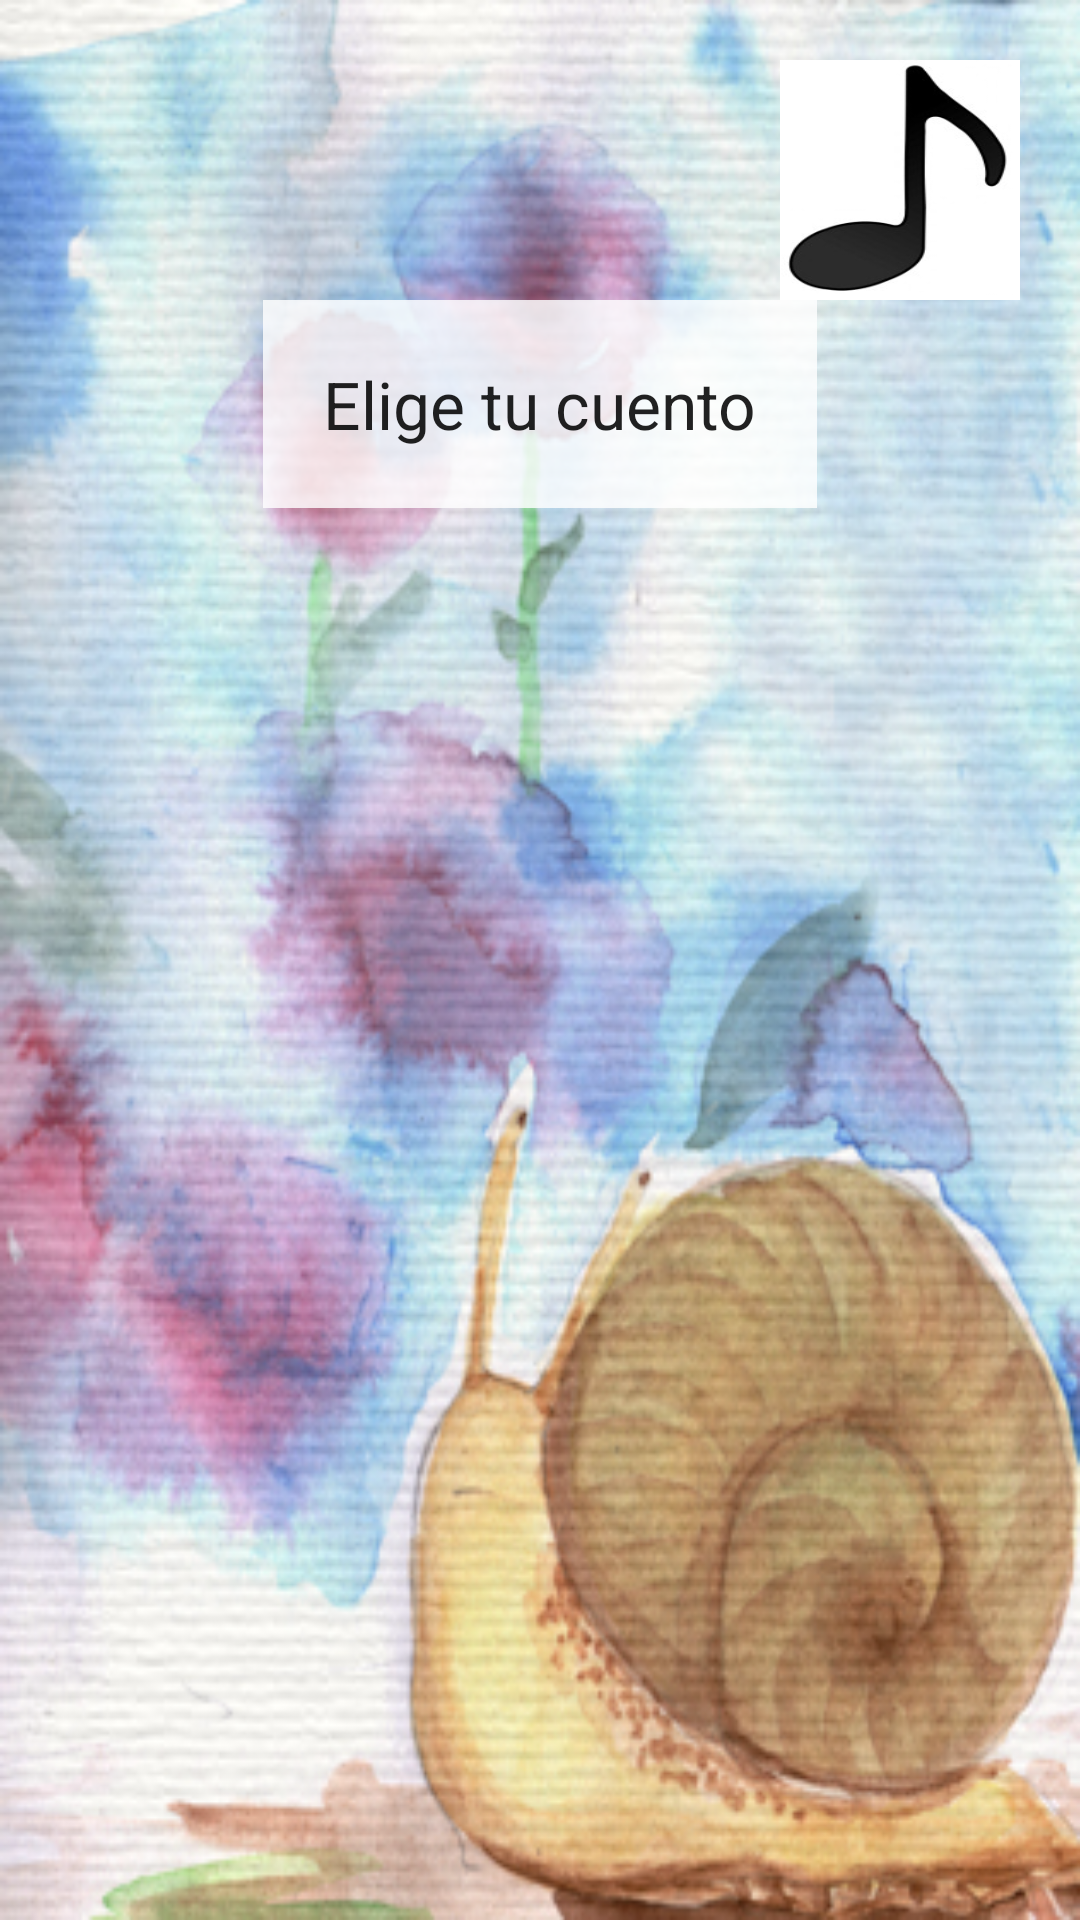

Layout XML and referenced resources for this Android screen:
<!-- AndroidManifest.xml: application theme AppTheme -->
<!-- res/layout/activity_menu_cuentos.xml -->
<LinearLayout
    android:layout_width="fill_parent"
    android:layout_height="fill_parent"
    xmlns:android="http://schemas.android.com/apk/res/android"
    android:orientation="vertical"
    android:background="@drawable/caracol"
    android:padding="20dp"
    android:gravity="center|top">

    <Button
        style="?android:attr/buttonStyleSmall"
        android:layout_width="@dimen/boton_chico"
        android:layout_height="@dimen/boton_chico"
        android:text=""
        android:id="@+id/bSonido"
        android:background="@drawable/sonido"
        android:layout_gravity="right" />

    <TextView
        android:layout_width="wrap_content"
        android:layout_height="wrap_content"
        android:textAppearance="?android:attr/textAppearanceLarge"
        android:text="@string/menu_title_string"
        android:id="@+id/titulo_menu_cuentos"
        android:padding= "@dimen/menu_title_padding"
        android:editable="false"
        android:background="#d0ffffff" />

    <ListView
        android:layout_width="match_parent"
        android:layout_height="wrap_content"
        android:id="@+id/lista_libros"
        android:layout_gravity="center_horizontal"
        android:background="#c0ffffff"
        android:layout_marginTop="20dp" />

</LinearLayout>
<!-- resources referenced by this layout -->
<resources>
  <dimen name="boton_chico">80dp</dimen>
  <dimen name="menu_title_padding">20dp</dimen>
  <!-- drawable caracol: png bitmap (drawable-hdpi, 302419 bytes) -->
  <!-- drawable sonido: png bitmap (drawable-hdpi, 14607 bytes) -->
  <string name="menu_title_string">Elige tu cuento</string>
  <style name="AppTheme" parent="@style/Theme.AppCompat.Light">
          
          <item name="android:windowNoTitle">true</item>
          <item name="android:windowFullscreen">true</item>
      </style>
</resources>
